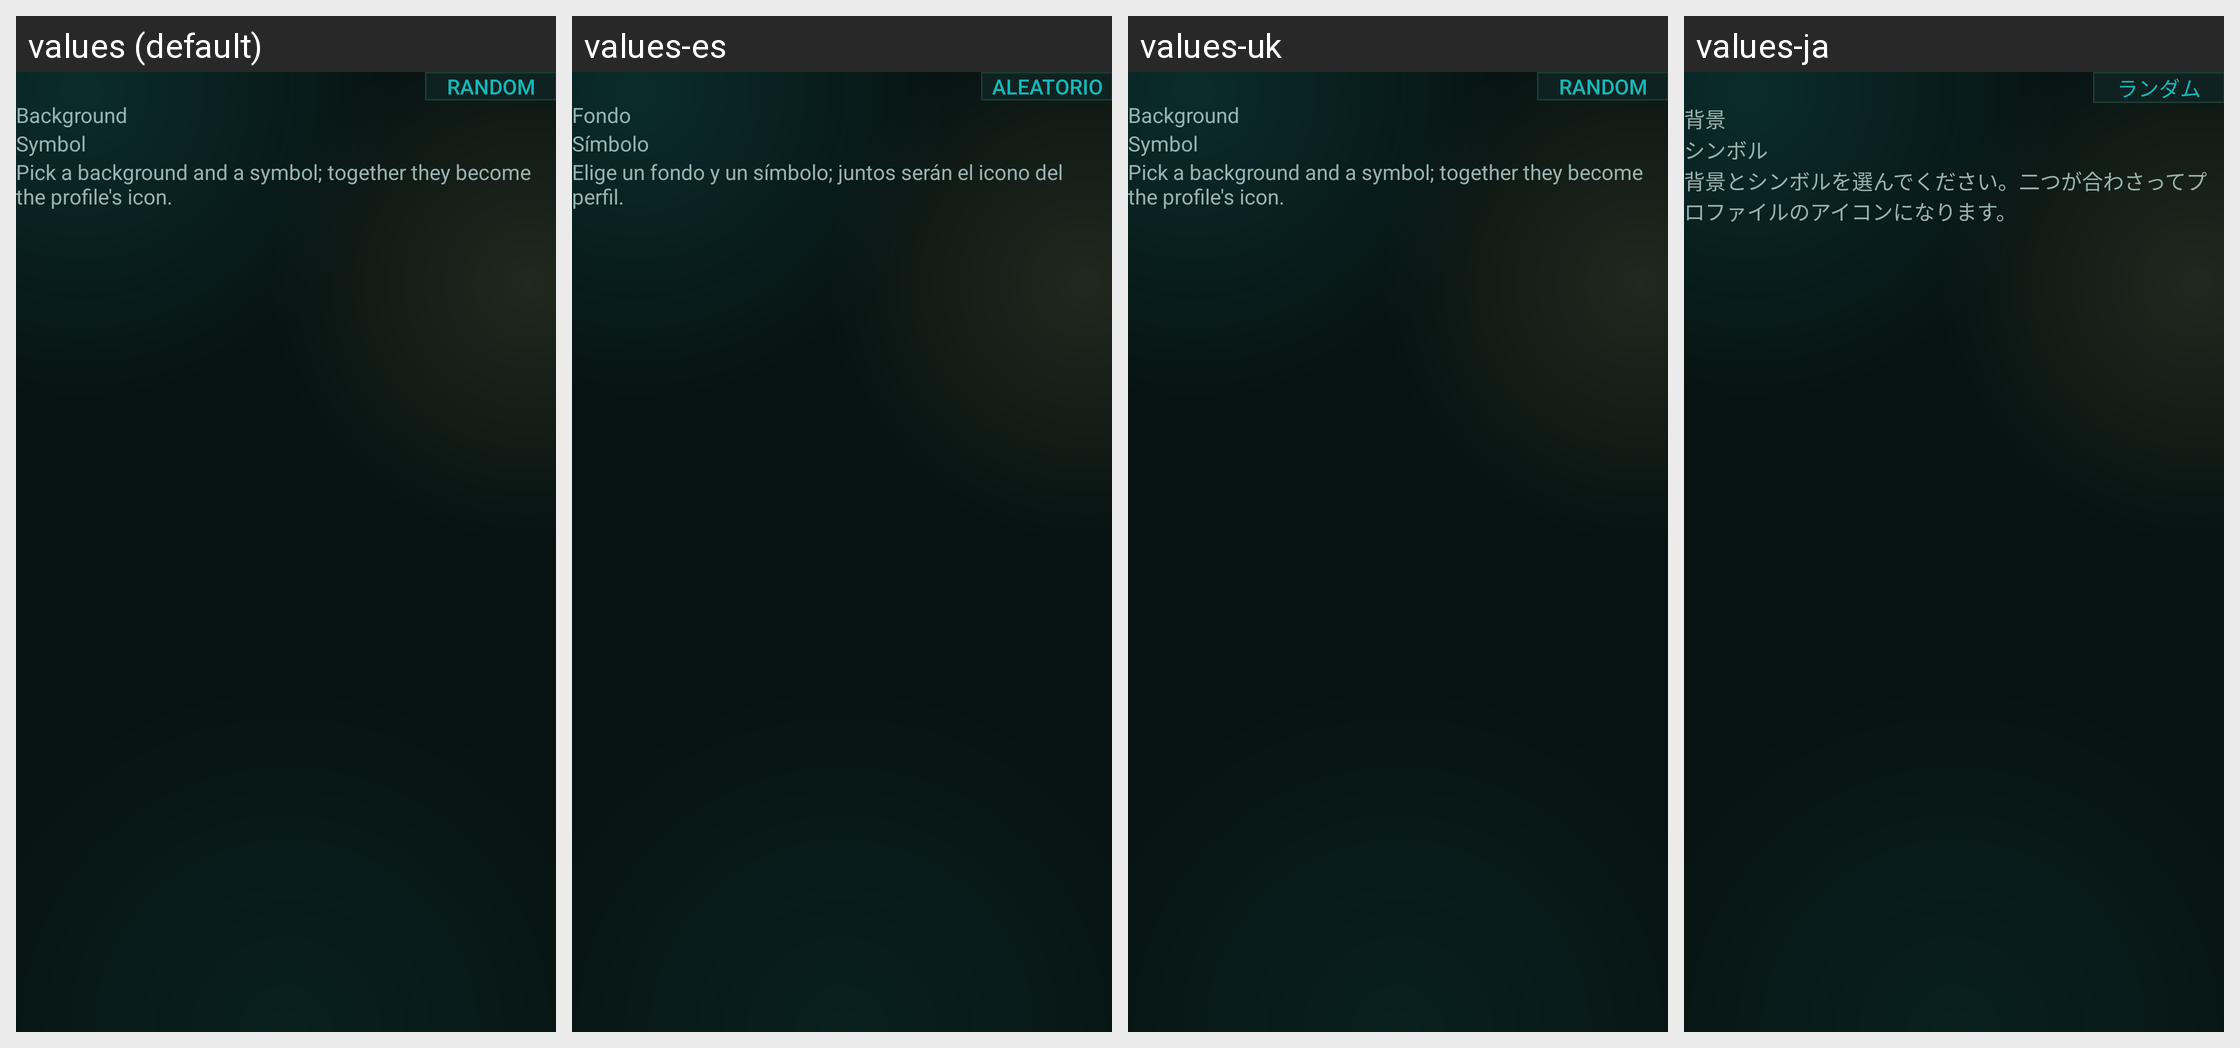

Locale-by-locale string values for the Android screen shown in this grid:
Android screen res/layout/pk_dialog_icon_editor.xml rendered under 4 locales, left to right: values (default), values-es, values-uk, values-ja. Device: Nexus 5 (rendered at 1080×1920; each locale shown at half size, 540×960, under a caption strip naming it); theme AppTheme.
Other locales in the repository, not shown: values-ar, values-az, values-az-rAZ, values-cs, values-de, values-fa, values-fa-rIR, values-fr, values-hu, values-in, values-it, values-iw, values-kk, values-ko, values-ky, values-lt, values-ms, values-pl, values-ru, values-tk, values-tr, values-uz, values-vi, values-zh, values-zh-rCN, values-zh-rTW.
Strings drawn on this screen, with the default value and each locale's value (text and hints the layout hard-codes, and strings that could not be matched under every locale, appear in the picture but are not listed):

pisan_icon_random
  values: Random
  values-es: Aleatorio
  values-uk: Random  [not translated; the default value is used]
  values-ja: ランダム

pisan_icon_background
  values: Background
  values-es: Fondo
  values-uk: Background  [not translated; the default value is used]
  values-ja: 背景

pisan_icon_symbol
  values: Symbol
  values-es: Símbolo
  values-uk: Symbol  [not translated; the default value is used]
  values-ja: シンボル

pisan_icon_hint
  values: Pick a background and a symbol; together they become the profile's icon.
  values-es: Elige un fondo y un símbolo; juntos serán el icono del perfil.
  values-uk: Pick a background and a symbol; together they become the profile's icon.  [not translated; the default value is used]
  values-ja: 背景とシンボルを選んでください。二つが合わさってプロファイルのアイコンになります。
